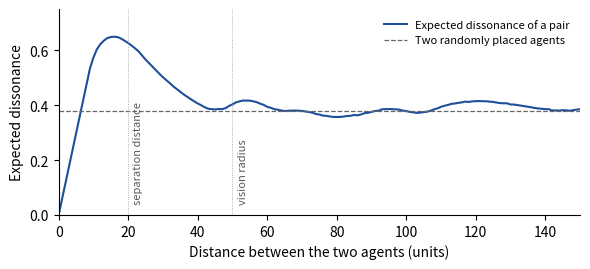

Recreate this plot in Python. (Note: this script raises an exception after producing the figure.)
"""
Supplemental calculations (Appendix A), referred to in the discussion (Sections 7.1-7.3).

These calculations do not use the simulator. They provide reference values under the
simplifying assumptions stated for each calculation below, and reproduce the values in
Tables A.2-A.5 and Figure A.1. Values without a closed-form expression are estimated by
Monte Carlo simulation. A fixed random seed is used so that the results are reproducible.
"""

import os
import numpy as np

rng = np.random.default_rng(seed=1)

# Simplified dissonance weights per interval class (Table 4.1)
WEIGHTS = np.array([0.0, 1.0, 0.6, 0.2, 0.1, 0.1, 0.8, 0.0, 0.4, 0.1, 0.5, 0.7])

N_AGENTS = 20
WORLD = 500
MIN_NOTE, MAX_NOTE = 36, 96
DT = 0.0125            # phase increment per frame
FRAME_PERIOD = 0.05    # nominal frame period in seconds
NOTE_DURATION = 0.5    # seconds
SEMITONE_WIDTH = WORLD / (MAX_NOTE - MIN_NOTE)


def pitch_from_x(x):
    """Pitch mapping used in the simulator: linear in x and truncated to an integer."""
    return np.floor(MIN_NOTE + x * (MAX_NOTE - MIN_NOTE) / WORLD).astype(int)


# A.1 Agent speed and the number of sounding notes (Table A.2)
# Firing period T_fire = FRAME_PERIOD / (|v| * DT) = 4 / |v| s.
# Share of time sounding = NOTE_DURATION / T_fire = 0.125 |v|.
# Expected sounding notes M = N * 0.125 |v| = 2.5 |v|, so |v| = M / 2.5.
def appendix_a1_speed():
    print("A.1 Inferred agent speed from the mean number of sounding notes (Table A.2)")
    notes_per_speed = N_AGENTS * NOTE_DURATION * DT / FRAME_PERIOD   # = 2.5
    # Mean number of sounding notes per cohesion weight in scenario 1 (statistics_report.txt)
    observed = {
        "No cohesion, W_coh = 0": 1.3179,
        "Lowest value with cohesion (W_coh = 0.01)": 3.7320,
        "Highest value with cohesion (W_coh = 0.07)": 4.1668,
        "Maximum speed (reference)": notes_per_speed * 2.0,
    }
    for label, m in observed.items():
        speed = m / notes_per_speed
        period = FRAME_PERIOD / (speed * DT)
        print(f"   {label:<44} M = {m:.2f}   |v| = {speed:.2f}   T_fire = {period:.1f} s")


# A.2 Rhythmic regularity of merged onset sequences (Table A.3)
# Assumptions: N perfectly periodic agents with a common period, firing in G equally sized
# synchronised groups with independent, uniformly random phase offsets.
# Closed form: CV_IOI = sqrt(2N / (G + 1) - 1).
def merged_cv(periods, offsets, duration=90.0, jitter=0.0):
    onsets = []
    for period, offset in zip(periods, offsets):
        times = np.arange(offset * period, duration, period)
        onsets.append(times + rng.normal(0, jitter, len(times)))
    intervals = np.diff(np.sort(np.concatenate(onsets)))
    return intervals.std(ddof=1) / intervals.mean()


def appendix_a2_cv():
    print("\nA.2 Expected CV_IOI of merged onsets, N = 20 (Table A.3)")
    for groups in [20, 10, 5, 4, 3, 2, 1]:
        analytical = np.sqrt(2 * N_AGENTS / (groups + 1) - 1)
        # Numerical check: synchronised agents fire within microseconds of each other,
        # modelled with a tiny jitter. Group sizes are as equal as possible.
        labels = np.arange(N_AGENTS) % groups
        # Long sequences (900 s) are used so that edge effects at the start and end are small.
        numerical = np.mean([
            merged_cv(np.full(N_AGENTS, 2.0), rng.random(groups)[labels], duration=900.0,
                      jitter=1e-5 if groups < N_AGENTS else 0.0)
            for _ in range(500)])
        print(f"   G = {groups:<3} analytical = {analytical:.2f}   numerical = {numerical:.2f}")
    # Additional reference cases mentioned in the discussion
    others = {
        "Periods 2-4 s, random phases": lambda: merged_cv(rng.uniform(2, 4, N_AGENTS), rng.random(N_AGENTS)),
        "Evenly spaced phases (splay state)": lambda: merged_cv(np.full(N_AGENTS, 2.0),
                                                                np.arange(N_AGENTS) / N_AGENTS),
    }
    for name, draw in others.items():
        print(f"   {name:<40} CV_IOI = {np.mean([draw() for _ in range(2000)]):.3f}")


# A.3 Global polarity of independently moving clusters (Table A.4)
# Assumptions: G equally sized clusters; agents within a cluster share one direction and
# speed; cluster directions are independent and uniformly distributed in 3D.
# Upper bound: sqrt(E[phi^2]) = 1 / sqrt(G).
def appendix_a3_polarity(repetitions=400_000):
    print("\nA.3 Expected global polarity of G internally aligned clusters (Table A.4)")
    for groups in [1, 2, 3, 4, 5, 10, 20]:
        directions = rng.normal(size=(repetitions, groups, 3))
        directions /= np.linalg.norm(directions, axis=2, keepdims=True)
        polarity = (np.linalg.norm(directions.sum(axis=1), axis=1) / groups).mean()
        print(f"   G = {groups:<3} polarity = {polarity:.2f}   upper bound = {1 / np.sqrt(groups):.2f}")


# A.4 Expected dissonance as a function of distance (Table A.5 and Figure A.1)
# Assumptions: agent A uniform along x; agent B at the given distance in a uniformly random
# 3D direction, so the x-component of the distance is r * cos(beta) with cos(beta) uniform on
# [-1, 1]; pairs falling outside the simulation space are discarded; dissonance uses the
# pitch-class lookup table.
def expected_dissonance(distance, pairs=2_000_000):
    cos_beta = rng.uniform(-1, 1, pairs)
    x1 = rng.uniform(0, WORLD, pairs)
    x2 = x1 + distance * cos_beta
    inside = (x2 >= 0) & (x2 <= WORLD)
    interval = np.abs(pitch_from_x(x1[inside]) - pitch_from_x(x2[inside])) % 12
    return WEIGHTS[interval].mean()


def random_pair_dissonance(pairs=2_000_000):
    x = rng.uniform(0, WORLD, (pairs, 2))
    p = pitch_from_x(x)
    return WEIGHTS[np.abs(p[:, 0] - p[:, 1]) % 12].mean()


def appendix_a4_dissonance(save_figure=True):
    print("\nA.4 Expected dissonance of two agents at a given distance (Table A.5)")
    for distance in [0, 8, 16, 20, 30, 50, 100]:
        print(f"   r = {distance:<4} ({distance / SEMITONE_WIDTH:4.1f} semitone widths)   "
              f"dissonance = {expected_dissonance(distance):.2f}")
    baseline = random_pair_dissonance()
    print(f"   Two randomly placed agents:          dissonance = {baseline:.2f}")
    print(f"   Mean of the lookup table:            {WEIGHTS.mean():.3f}")

    if save_figure:
        import matplotlib
        matplotlib.use("Agg")
        import matplotlib.pyplot as plt
        distances = np.arange(0, 151)
        values = [expected_dissonance(r, pairs=200_000) for r in distances]
        fig, ax = plt.subplots(figsize=(6.0, 2.8))
        ax.plot(distances, values, color="#1f4e9a", lw=1.5, label="Expected dissonance of a pair")
        ax.axhline(baseline, color="0.4", lw=0.9, ls="--", label="Two randomly placed agents")
        for x, label in [(20, "separation distance"), (50, "vision radius")]:
            ax.axvline(x, color="0.6", lw=0.6, ls=":")
            ax.text(x + 1.5, 0.04, label, fontsize=8, rotation=90, va="bottom", color="0.35")
        ax.set_xlim(0, 150)
        ax.set_ylim(0, 0.75)
        ax.set_xlabel("Distance between the two agents (units)")
        ax.set_ylabel("Expected dissonance")
        ax.spines[["top", "right"]].set_visible(False)
        ax.legend(frameon=False, fontsize=8, loc="upper right")
        fig.tight_layout()
        out_dir = os.path.join(os.path.dirname(os.path.abspath(__file__)), "plots")
        os.makedirs(out_dir, exist_ok=True)
        fig.savefig(os.path.join(out_dir, "appendix_dissonance_distance.pdf"))
        print(f"   Figure A.1 saved to {out_dir}")


if __name__ == "__main__":
    appendix_a1_speed()
    appendix_a2_cv()
    appendix_a3_polarity()
    appendix_a4_dissonance()
